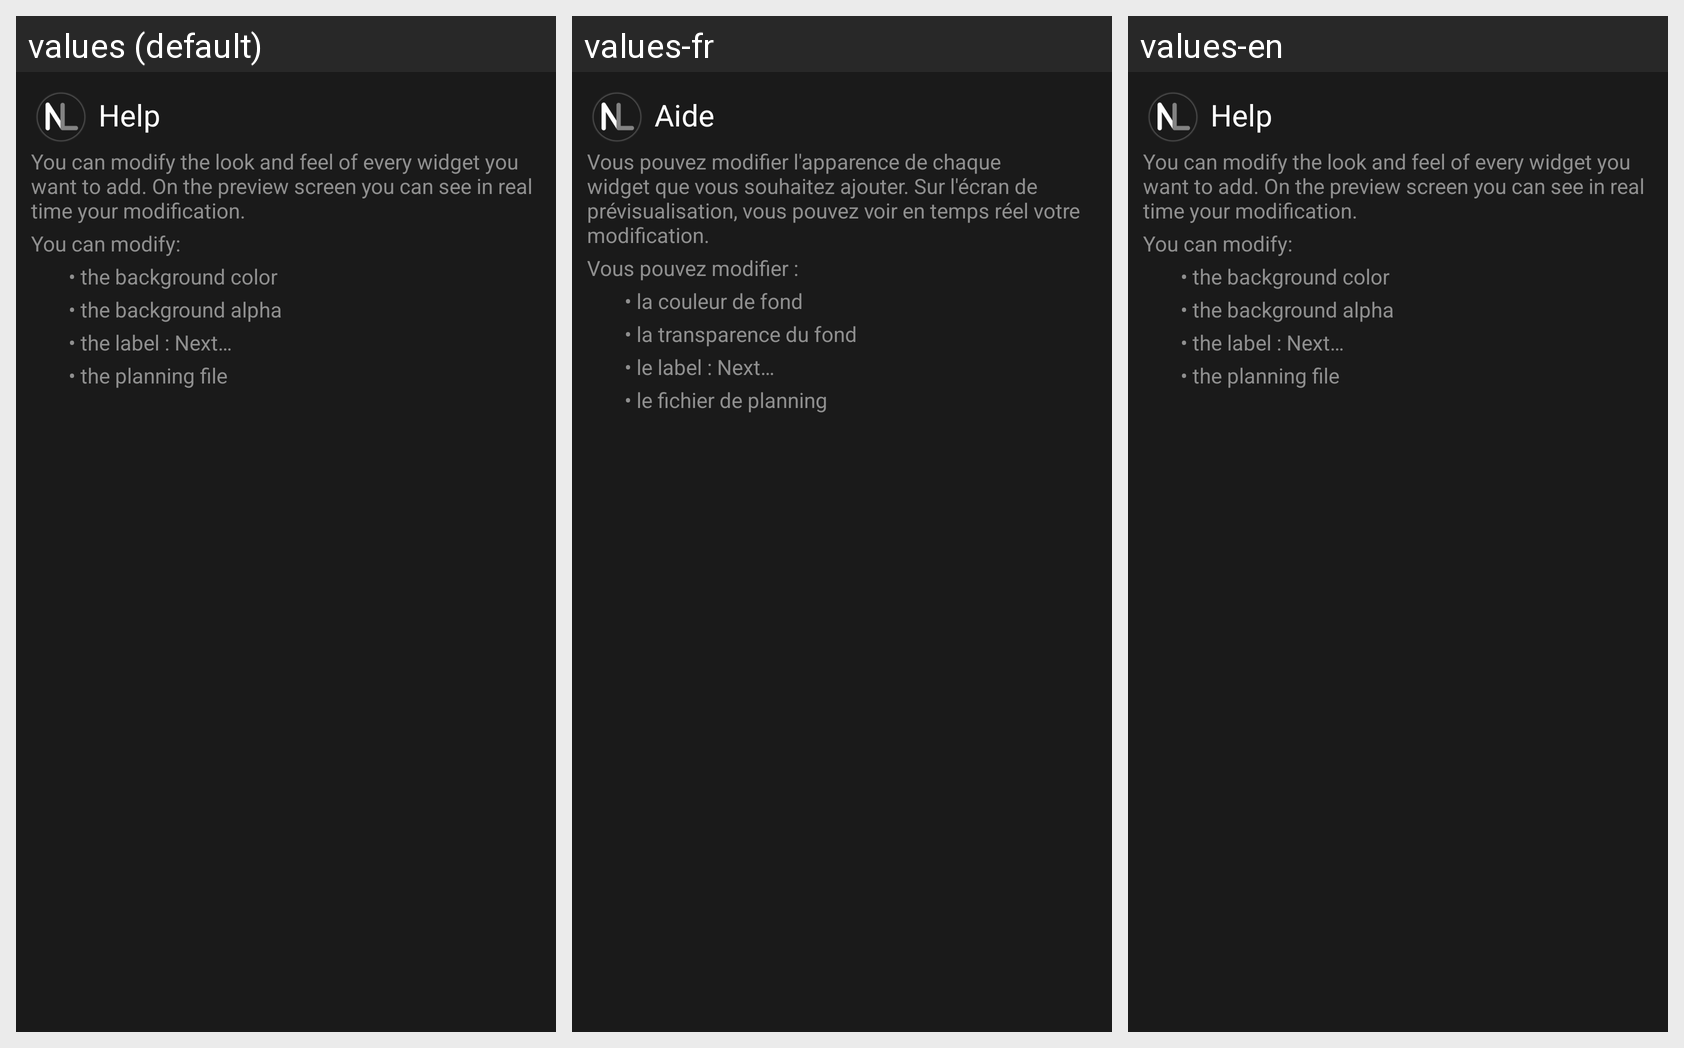

This grid shows one Android layout under several languages. Give, for every string resource on the screen, its name, the default text and each shown locale's text.
Android screen res/layout/helpdialogwidgetparam.xml rendered under 3 locales, left to right: values (default), values-fr, values-en. Device: Nexus 5 (rendered at 1080×1920; each locale shown at half size, 540×960, under a caption strip naming it); theme AppThemeDark.
Strings drawn on this screen, with the default value and each locale's value (text and hints the layout hard-codes, and strings that could not be matched under every locale, appear in the picture but are not listed):

help
  values: Help
  values-fr: Aide
  values-en: Help

help_widget_param_text_1
  values: You can modify the look and feel of every widget you want to add. On the preview screen you can see in real time your modification.
  values-fr: Vous pouvez modifier l'apparence de chaque widget que vous souhaitez ajouter. Sur l'écran de prévisualisation, vous pouvez voir en temps réel votre modification.
  values-en: You can modify the look and feel of every widget you want to add. On the preview screen you can see in real time your modification.

help_widget_param_text_2
  values: You can modify:
  values-fr: Vous pouvez modifier :
  values-en: You can modify:

help_widget_param_text_3
  values: • the background color
  values-fr: • la couleur de fond
  values-en: • the background color

help_widget_param_text_4
  values: • the background alpha
  values-fr: • la transparence du fond
  values-en: • the background alpha

help_widget_param_text_5
  values: • the label : Next…
  values-fr: • le label : Next…
  values-en: • the label : Next…

help_widget_param_text_6
  values: • the planning file
  values-fr: • le fichier de planning
  values-en: • the planning file
